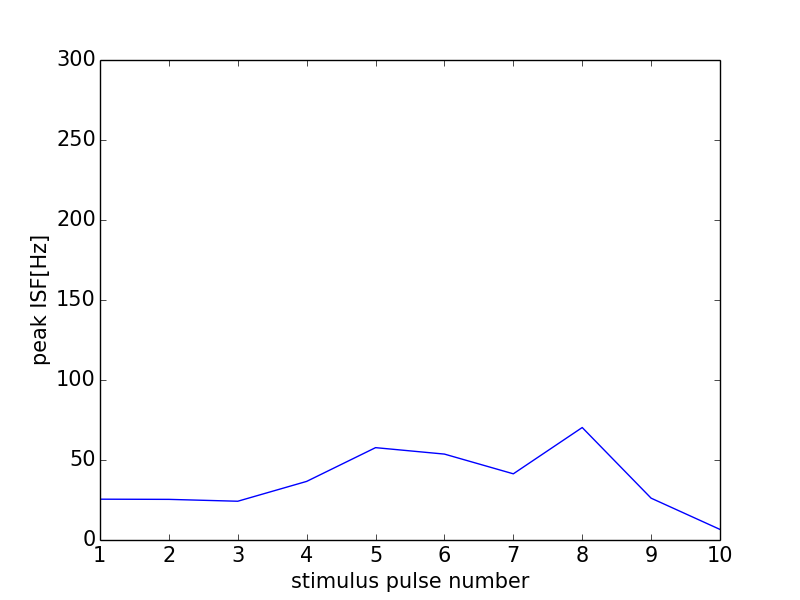

The file beside this chart, header and first rows:
0, 0.0
0, 0
1, 25.51
2, 25.4
3, 24.23
4, 36.63
5, 57.72
6, 53.69
7, 41.37
8, 70.3
9, 26.14
10, 6.605
11, 0
